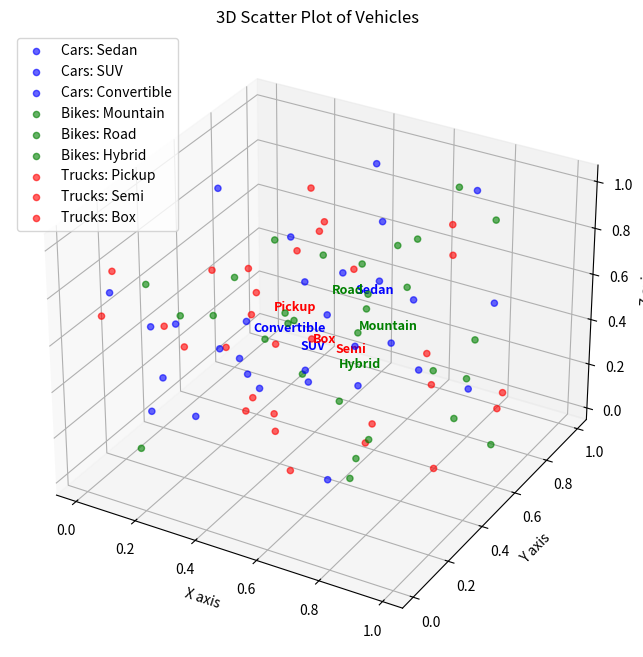

This chart was generated by the following Python code:
import matplotlib.pyplot as plt
from mpl_toolkits.mplot3d import Axes3D
import numpy as np

# Sample data
categories = ['Cars', 'Bikes', 'Trucks']
subcategories = {
    'Cars': ['Sedan', 'SUV', 'Convertible'],
    'Bikes': ['Mountain', 'Road', 'Hybrid'],
    'Trucks': ['Pickup', 'Semi', 'Box']
}

# Generating random data points for each subcategory
np.random.seed(0)
data = {
    'Cars': {sub: np.random.rand(10, 3) for sub in subcategories['Cars']},
    'Bikes': {sub: np.random.rand(10, 3) for sub in subcategories['Bikes']},
    'Trucks': {sub: np.random.rand(10, 3) for sub in subcategories['Trucks']}
}

# Plotting
fig = plt.figure(figsize=(10, 8))
ax = fig.add_subplot(111, projection='3d')

# Colors for each category
colors = {
    'Cars': 'blue',
    'Bikes': 'green',
    'Trucks': 'red'
}

# Plotting each category
for category, subcats in subcategories.items():
    for subcat, points in data[category].items():
        ax.scatter(points[:, 0], points[:, 1], points[:, 2], c=colors[category], label=f'{category}: {subcat}', alpha=0.6)

# Annotating the plot
for category, subcats in subcategories.items():
    for subcat in subcats:
        center = np.mean(data[category][subcat], axis=0)
        ax.text(center[0], center[1], center[2], f'{subcat}', color=colors[category], fontsize=9, fontweight='bold')

# Labeling the axes
ax.set_xlabel('X axis')
ax.set_ylabel('Y axis')
ax.set_zlabel('Z axis')
ax.set_title('3D Scatter Plot of Vehicles')
ax.legend()

# Show plot
plt.show()
